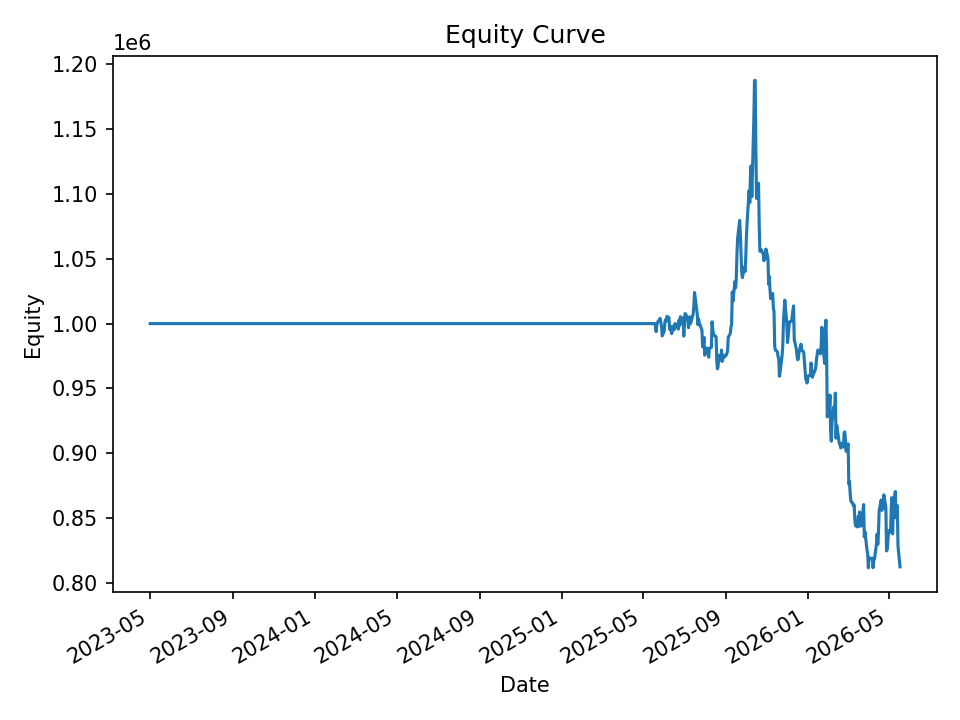

Data behind this chart, as committed beside it:
date, equity, cash_realized, open_positions, exposure
2023-05-01, 1000000, 1000000, 0, 0.0
2023-05-02, 1000000, 1000000, 0, 0.0
2023-05-03, 1000000, 1000000, 0, 0.0
2023-05-04, 1000000, 1000000, 0, 0.0
2023-05-05, 1000000, 1000000, 0, 0.0
2023-05-08, 1000000, 1000000, 0, 0.0
2023-05-09, 1000000, 1000000, 0, 0.0
2023-05-10, 1000000, 1000000, 0, 0.0
2023-05-11, 1000000, 1000000, 0, 0.0
2023-05-12, 1000000, 1000000, 0, 0.0
2023-05-15, 1000000, 1000000, 0, 0.0
2023-05-16, 1000000, 1000000, 0, 0.0
2023-05-17, 1000000, 1000000, 0, 0.0
2023-05-18, 1000000, 1000000, 0, 0.0
2023-05-19, 1000000, 1000000, 0, 0.0
2023-05-22, 1000000, 1000000, 0, 0.0
2023-05-23, 1000000, 1000000, 0, 0.0
2023-05-24, 1000000, 1000000, 0, 0.0
2023-05-25, 1000000, 1000000, 0, 0.0
2023-05-26, 1000000, 1000000, 0, 0.0
2023-05-30, 1000000, 1000000, 0, 0.0
2023-05-31, 1000000, 1000000, 0, 0.0
2023-06-01, 1000000, 1000000, 0, 0.0
2023-06-02, 1000000, 1000000, 0, 0.0
2023-06-05, 1000000, 1000000, 0, 0.0
2023-06-06, 1000000, 1000000, 0, 0.0
2023-06-07, 1000000, 1000000, 0, 0.0
2023-06-08, 1000000, 1000000, 0, 0.0
2023-06-09, 1000000, 1000000, 0, 0.0
2023-06-12, 1000000, 1000000, 0, 0.0
2023-06-13, 1000000, 1000000, 0, 0.0
2023-06-14, 1000000, 1000000, 0, 0.0
2023-06-15, 1000000, 1000000, 0, 0.0
2023-06-16, 1000000, 1000000, 0, 0.0
2023-06-20, 1000000, 1000000, 0, 0.0
2023-06-21, 1000000, 1000000, 0, 0.0
2023-06-22, 1000000, 1000000, 0, 0.0
2023-06-23, 1000000, 1000000, 0, 0.0
2023-06-26, 1000000, 1000000, 0, 0.0
2023-06-27, 1000000, 1000000, 0, 0.0
2023-06-28, 1000000, 1000000, 0, 0.0
2023-06-29, 1000000, 1000000, 0, 0.0
2023-06-30, 1000000, 1000000, 0, 0.0
2023-07-03, 1000000, 1000000, 0, 0.0
2023-07-05, 1000000, 1000000, 0, 0.0
2023-07-06, 1000000, 1000000, 0, 0.0
2023-07-07, 1000000, 1000000, 0, 0.0
2023-07-10, 1000000, 1000000, 0, 0.0
2023-07-11, 1000000, 1000000, 0, 0.0
2023-07-12, 1000000, 1000000, 0, 0.0
2023-07-13, 1000000, 1000000, 0, 0.0
2023-07-14, 1000000, 1000000, 0, 0.0
2023-07-17, 1000000, 1000000, 0, 0.0
2023-07-18, 1000000, 1000000, 0, 0.0
2023-07-19, 1000000, 1000000, 0, 0.0
2023-07-20, 1000000, 1000000, 0, 0.0
2023-07-21, 1000000, 1000000, 0, 0.0
2023-07-24, 1000000, 1000000, 0, 0.0
2023-07-25, 1000000, 1000000, 0, 0.0
2023-07-26, 1000000, 1000000, 0, 0.0
... 705 more rows
